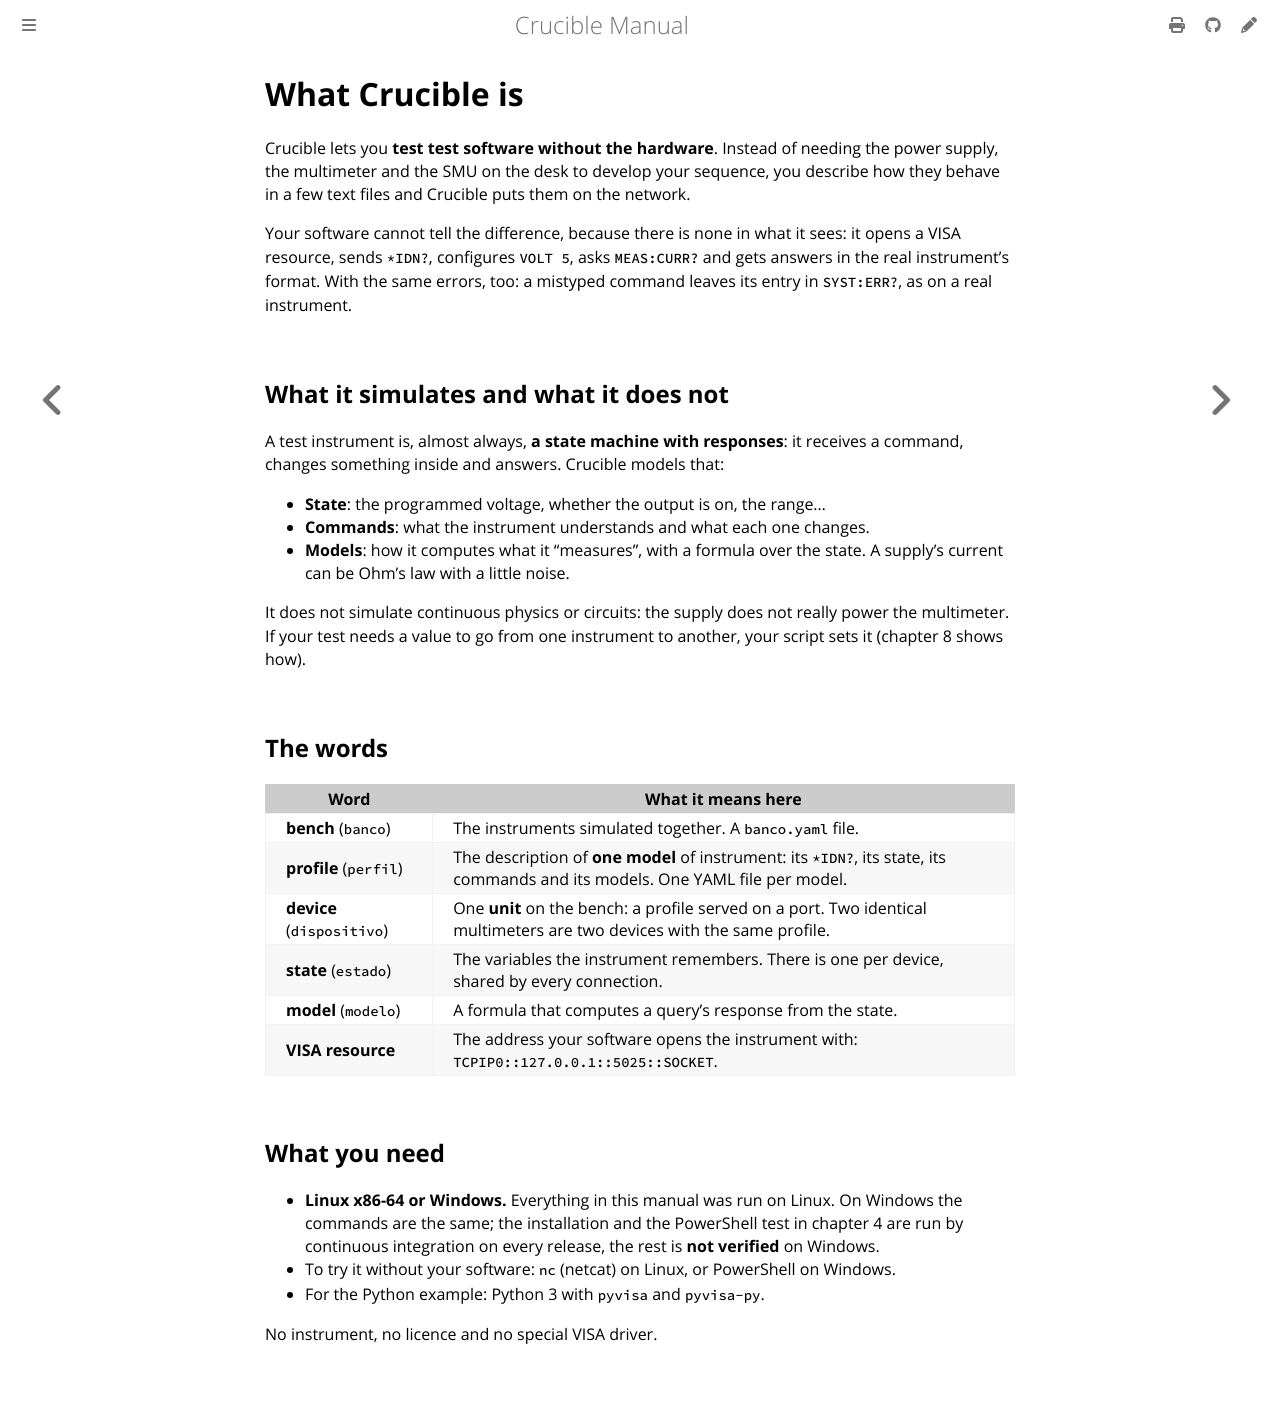

repository: anlaco/Crucible · page: en/01-what-is.html · generator: mdbook

# What Crucible is

Crucible lets you **test test software without the hardware**. Instead of
needing the power supply, the multimeter and the SMU on the desk to develop your
sequence, you describe how they behave in a few text files and Crucible puts
them on the network.

Your software cannot tell the difference, because there is none in what it
sees: it opens a VISA resource, sends `*IDN?`, configures `VOLT 5`, asks
`MEAS:CURR?` and gets answers in the real instrument's format. With the same
errors, too: a mistyped command leaves its entry in `SYST:ERR?`, as on a real
instrument.

## What it simulates and what it does not

A test instrument is, almost always, **a state machine with responses**: it
receives a command, changes something inside and answers. Crucible models that:

- **State**: the programmed voltage, whether the output is on, the range…
- **Commands**: what the instrument understands and what each one changes.
- **Models**: how it computes what it "measures", with a formula over the
  state. A supply's current can be Ohm's law with a little noise.

It does not simulate continuous physics or circuits: the supply does not really
power the multimeter. If your test needs a value to go from one instrument to
another, your script sets it (chapter 8 shows how).

## The words

| Word | What it means here |
|---|---|
| **bench** (`banco`) | The instruments simulated together. A `banco.yaml` file. |
| **profile** (`perfil`) | The description of **one model** of instrument: its `*IDN?`, its state, its commands and its models. One YAML file per model. |
| **device** (`dispositivo`) | One **unit** on the bench: a profile served on a port. Two identical multimeters are two devices with the same profile. |
| **state** (`estado`) | The variables the instrument remembers. There is one per device, shared by every connection. |
| **model** (`modelo`) | A formula that computes a query's response from the state. |
| **VISA resource** | The address your software opens the instrument with: `TCPIP0::127.0.0.1::5025::SOCKET`. |

## What you need

- **Linux x86-64 or Windows.** Everything in this manual was run on Linux. On
  Windows the commands are the same; the installation and the PowerShell test
  in chapter 4 are run by continuous integration on every release, the rest is
  **not verified** on Windows.
- To try it without your software: `nc` (netcat) on Linux, or PowerShell on
  Windows.
- For the Python example: Python 3 with `pyvisa` and `pyvisa-py`.

No instrument, no licence and no special VISA driver.
